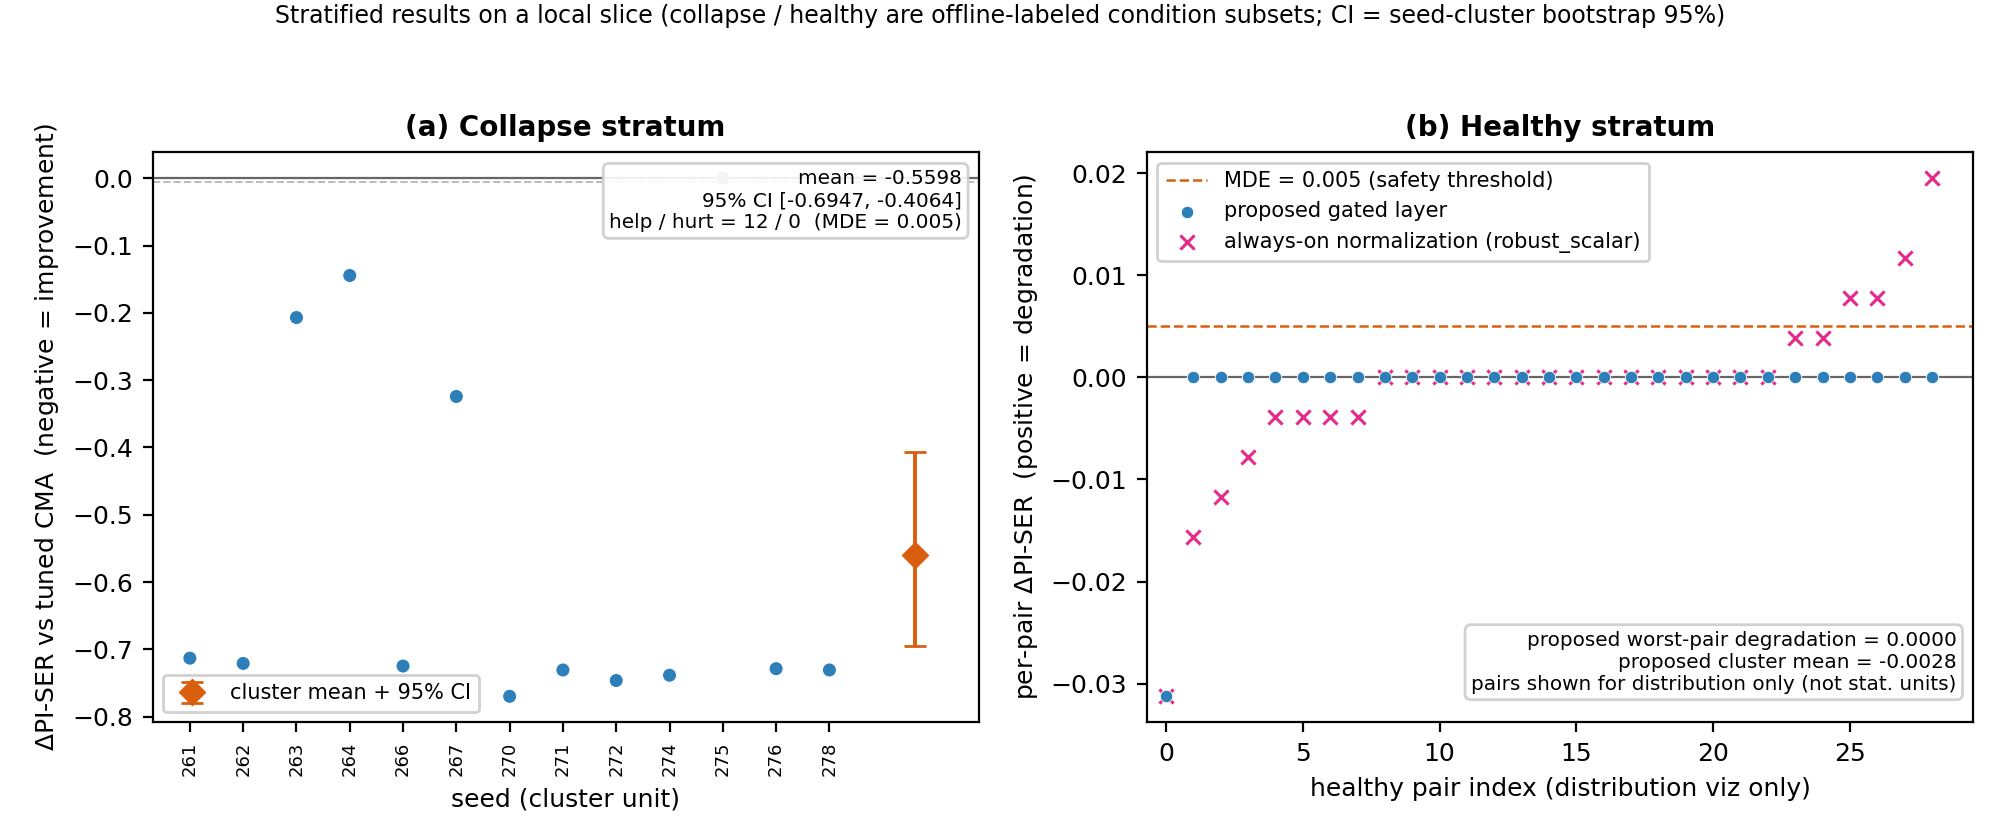

The file beside this chart, header and first rows:
stratum, seed, cell, method, delta_pi_ser
collapse, 261, 16qam-snr20-fg100-short, gated_scalar, -0.6875
collapse, 261, 16qam-snr25-nominal-short, gated_scalar, -0.7383
collapse, 262, 16qam-snr20-fg100-short, gated_scalar, -0.6914
collapse, 262, 16qam-snr25-nominal-short, gated_scalar, -0.75
collapse, 263, 16qam-snr20-fg100-short, gated_scalar, -0.2695
collapse, 263, 16qam-snr25-nominal-short, gated_scalar, -0.1445
collapse, 264, 16qam-snr20-fg100-short, gated_scalar, -0.1445
collapse, 266, 16qam-snr20-fg100-short, gated_scalar, -0.6836
collapse, 266, 16qam-snr25-nominal-short, gated_scalar, -0.7656
collapse, 267, 16qam-snr20-fg100-short, gated_scalar, -0.3438
collapse, 267, 16qam-snr25-nominal-short, gated_scalar, -0.3047
collapse, 270, 16qam-snr25-nominal-short, gated_scalar, -0.7695
collapse, 271, 16qam-snr20-fg100-short, gated_scalar, -0.7148
collapse, 271, 16qam-snr25-nominal-short, gated_scalar, -0.7461
collapse, 272, 16qam-snr25-nominal-short, gated_scalar, -0.7461
collapse, 274, 16qam-snr25-nominal-short, gated_scalar, -0.7383
collapse, 275, 16qam-snr15-nominal-short, gated_scalar, 0.0000000000
collapse, 276, 16qam-snr20-fg100-short, gated_scalar, -0.6914
collapse, 276, 16qam-snr25-nominal-short, gated_scalar, -0.7656
collapse, 278, 16qam-snr25-nominal-short, gated_scalar, -0.7305
healthy, 262, 16qam-snr15-fg1000-long, gated_scalar, 0.0000000000
healthy, 264, 16qam-snr25-nominal-short, gated_scalar, -0.03125
healthy, 265, 16qam-snr15-nominal-short, gated_scalar, 0.0000000000
healthy, 265, 16qam-snr20-fg100-short, gated_scalar, 0.0000000000
healthy, 265, 16qam-snr25-nominal-short, gated_scalar, 0.0000000000
healthy, 268, 16qam-snr15-fg1000-long, gated_scalar, 0.0000000000
healthy, 268, 16qam-snr15-nominal-short, gated_scalar, 0.0000000000
healthy, 268, 16qam-snr20-fg100-short, gated_scalar, 0.0000000000
healthy, 268, 16qam-snr25-nominal-short, gated_scalar, 0.0000000000
healthy, 269, 16qam-snr15-nominal-short, gated_scalar, 0.0000000000
healthy, 269, 16qam-snr20-fg100-short, gated_scalar, 0.0000000000
healthy, 269, 16qam-snr25-nominal-short, gated_scalar, 0.0000000000
healthy, 270, 16qam-snr15-fg1000-long, gated_scalar, 0.0000000000
healthy, 273, 16qam-snr15-fg1000-long, gated_scalar, 0.0000000000
healthy, 273, 16qam-snr15-nominal-short, gated_scalar, 0.0000000000
healthy, 273, 16qam-snr20-fg100-short, gated_scalar, 0.0000000000
healthy, 273, 16qam-snr25-nominal-short, gated_scalar, 0.0000000000
healthy, 275, 16qam-snr20-fg100-short, gated_scalar, 0.0000000000
healthy, 275, 16qam-snr25-nominal-short, gated_scalar, 0.0000000000
healthy, 277, 16qam-snr15-fg1000-long, gated_scalar, 0.0000000000
healthy, 277, 16qam-snr15-nominal-short, gated_scalar, 0.0000000000
healthy, 277, 16qam-snr20-fg100-short, gated_scalar, 0.0000000000
healthy, 277, 16qam-snr25-nominal-short, gated_scalar, 0.0000000000
healthy, 278, 16qam-snr15-fg1000-long, gated_scalar, 0.0000000000
healthy, 279, 16qam-snr10-fg100-long, gated_scalar, 0.0000000000
healthy, 279, 16qam-snr15-fg1000-long, gated_scalar, 0.0000000000
healthy, 279, 16qam-snr15-nominal-short, gated_scalar, 0.0000000000
healthy, 279, 16qam-snr20-fg100-short, gated_scalar, 0.0000000000
healthy, 279, 16qam-snr25-nominal-short, gated_scalar, 0.0000000000
healthy, 262, 16qam-snr15-fg1000-long, robust_scalar, -0.003906
healthy, 264, 16qam-snr25-nominal-short, robust_scalar, -0.03125
healthy, 265, 16qam-snr15-nominal-short, robust_scalar, 0.003906
healthy, 265, 16qam-snr20-fg100-short, robust_scalar, 0.0000000000
healthy, 265, 16qam-snr25-nominal-short, robust_scalar, 0.0000000000
healthy, 268, 16qam-snr15-fg1000-long, robust_scalar, -0.003906
healthy, 268, 16qam-snr15-nominal-short, robust_scalar, 0.01953
healthy, 268, 16qam-snr20-fg100-short, robust_scalar, 0.01172
healthy, 268, 16qam-snr25-nominal-short, robust_scalar, 0.007812
healthy, 269, 16qam-snr15-nominal-short, robust_scalar, -0.007812
healthy, 269, 16qam-snr20-fg100-short, robust_scalar, 0.0000000000
... 26 more rows
